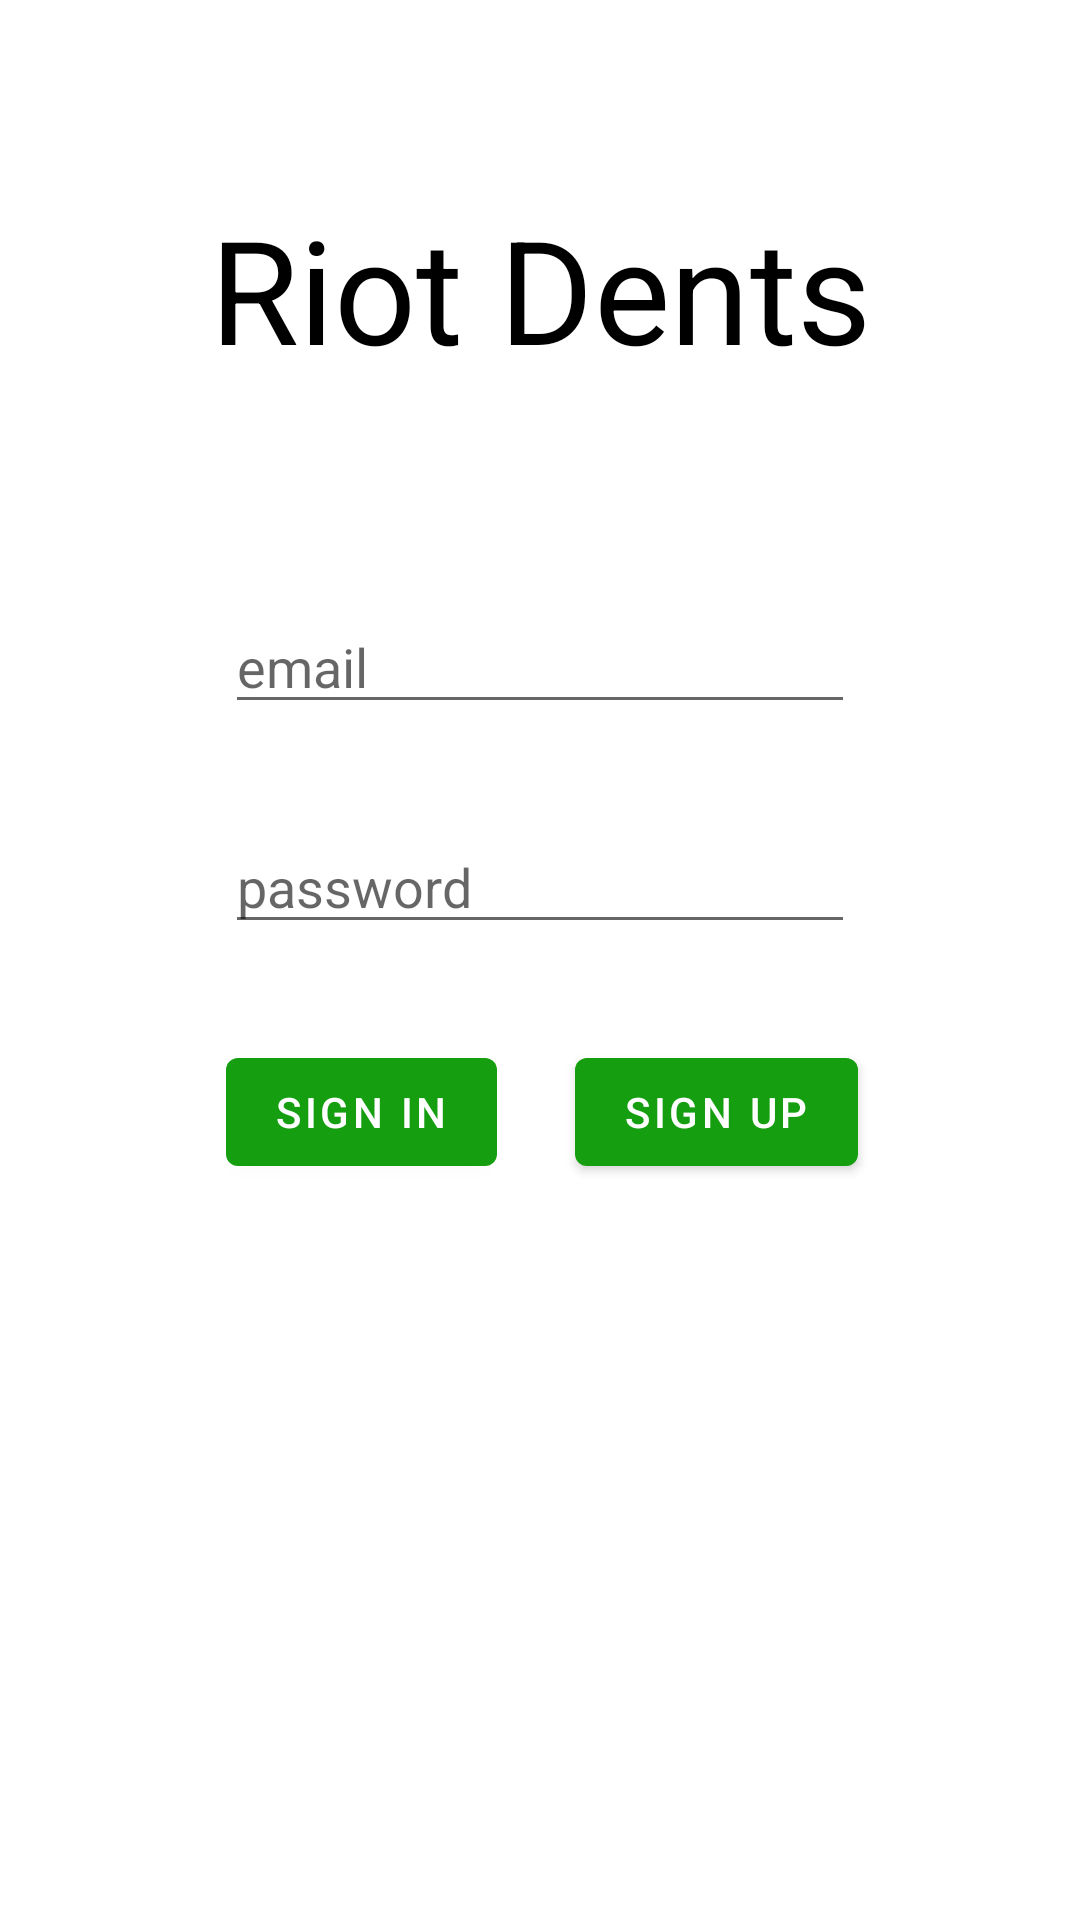

Android layout source for this screen:
<!-- AndroidManifest.xml: activity theme Theme.MyApplication.NoActionBar -->
<!-- res/layout/activity_main.xml -->
<?xml version="1.0" encoding="utf-8"?>
<androidx.constraintlayout.widget.ConstraintLayout xmlns:android="http://schemas.android.com/apk/res/android"
    xmlns:app="http://schemas.android.com/apk/res-auto"
    xmlns:tools="http://schemas.android.com/tools"
    android:layout_width="match_parent"
    android:layout_height="match_parent"
    tools:context=".MainActivity">

    <EditText
        android:id="@+id/editTextTextEmailAddress"
        android:layout_width="wrap_content"
        android:layout_height="wrap_content"
        android:layout_marginTop="200dp"
        android:ems="10"
        android:hint="email"
        android:inputType="textEmailAddress"
        app:layout_constraintEnd_toEndOf="parent"
        app:layout_constraintStart_toStartOf="parent"
        app:layout_constraintTop_toTopOf="parent" />

    <EditText
        android:id="@+id/editTextTextPassword"
        android:layout_width="wrap_content"
        android:layout_height="wrap_content"
        android:layout_marginTop="32dp"
        android:ems="10"
        android:hint="password"
        android:inputType="textPassword"
        app:layout_constraintEnd_toEndOf="parent"
        app:layout_constraintStart_toStartOf="parent"
        app:layout_constraintTop_toBottomOf="@+id/editTextTextEmailAddress" />

    <Button
        android:id="@+id/signInButton"
        android:layout_width="wrap_content"
        android:layout_height="wrap_content"
        android:layout_marginStart="1dp"
        android:layout_marginLeft="1dp"
        android:layout_marginTop="32dp"
        android:layout_marginEnd="26dp"
        android:layout_marginRight="26dp"
        android:onClick="signIn"
        android:text="Sign In"
        app:layout_constraintEnd_toStartOf="@+id/signUpButton"
        app:layout_constraintHorizontal_chainStyle="packed"
        app:layout_constraintStart_toStartOf="parent"
        app:layout_constraintTop_toBottomOf="@+id/editTextTextPassword" />

    <Button
        android:id="@+id/signUpButton"
        android:layout_width="wrap_content"
        android:layout_height="wrap_content"
        android:onClick="signUp"
        android:text="Sign Up"
        app:layout_constraintBaseline_toBaselineOf="@+id/signInButton"
        app:layout_constraintEnd_toEndOf="parent"
        app:layout_constraintStart_toEndOf="@+id/signInButton" />

    <TextView
        android:textColor="@color/black"
        android:id="@+id/textView"
        android:layout_width="wrap_content"
        android:layout_height="wrap_content"
        android:layout_marginTop="64dp"
        android:text="@string/title"
        android:textSize="48sp"
        app:layout_constraintEnd_toEndOf="parent"
        app:layout_constraintStart_toStartOf="parent"
        app:layout_constraintTop_toTopOf="parent" />

    <ProgressBar
        android:id="@+id/progressBar"
        style="?android:attr/progressBarStyle"
        android:layout_width="92dp"
        android:layout_height="98dp"
        android:visibility="gone"
        app:layout_constraintBottom_toBottomOf="parent"
        app:layout_constraintEnd_toEndOf="parent"
        app:layout_constraintStart_toStartOf="parent"
        app:layout_constraintTop_toTopOf="parent" />
</androidx.constraintlayout.widget.ConstraintLayout>
<!-- resources referenced by this layout -->
<resources>
  <color name="black">#FF000000</color>
  <string name="title">Riot Dents</string>
  <style name="Theme.MyApplication.NoActionBar">
          <item name="windowActionBar">false</item>
          <item name="windowNoTitle">true</item>
      </style>
</resources>
